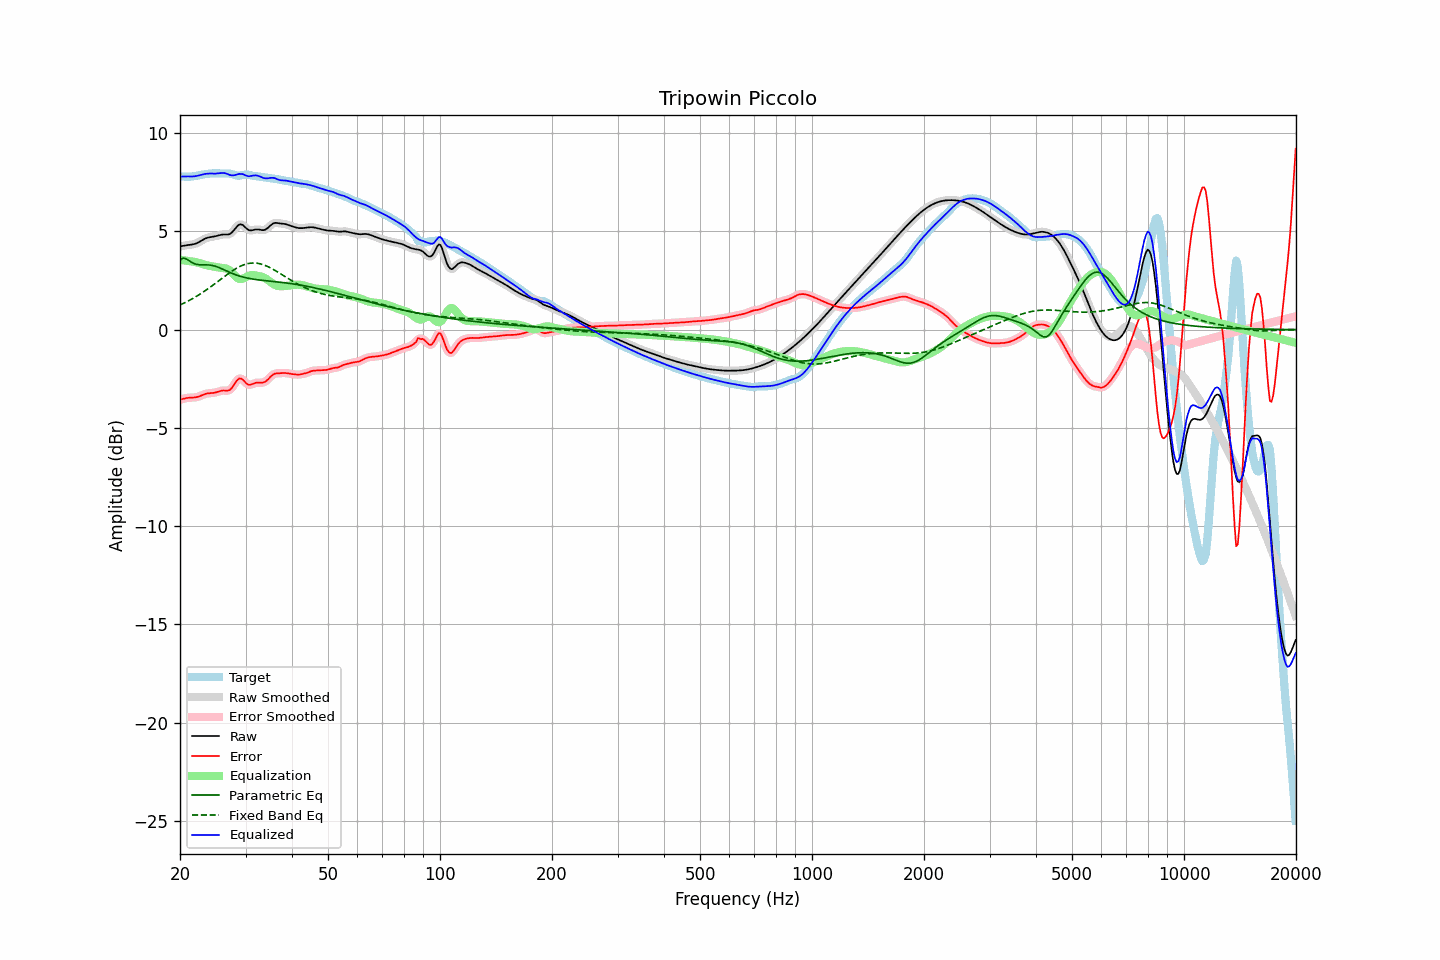

The table this chart was drawn from, first rows:
frequency, raw, error, smoothed, error_smoothed, equalization, parametric_eq, fixed_band_eq, equalized_raw, equalized_smoothed, target
20.00, 4.24, -3.57, 4.24, -3.57, 3.55, 3.54, 1.25, 7.78, 7.78, 7.80
20.20, 4.25, -3.55, 4.25, -3.54, 3.54, 3.59, 1.29, 7.79, 7.79, 7.80
20.40, 4.26, -3.52, 4.26, -3.52, 3.53, 3.64, 1.33, 7.79, 7.79, 7.79
20.61, 4.28, -3.50, 4.28, -3.50, 3.52, 3.62, 1.37, 7.79, 7.79, 7.78
20.81, 4.29, -3.48, 4.29, -3.49, 3.50, 3.59, 1.41, 7.80, 7.79, 7.78
21.02, 4.30, -3.47, 4.30, -3.47, 3.49, 3.54, 1.45, 7.79, 7.79, 7.78
21.23, 4.31, -3.47, 4.31, -3.47, 3.48, 3.48, 1.49, 7.79, 7.79, 7.78
21.44, 4.32, -3.46, 4.32, -3.46, 3.47, 3.43, 1.54, 7.79, 7.79, 7.79
21.66, 4.34, -3.46, 4.34, -3.46, 3.46, 3.39, 1.58, 7.79, 7.79, 7.80
21.87, 4.36, -3.46, 4.36, -3.45, 3.45, 3.35, 1.63, 7.80, 7.80, 7.81
22.09, 4.38, -3.44, 4.38, -3.44, 3.43, 3.33, 1.68, 7.81, 7.81, 7.83
22.31, 4.42, -3.42, 4.42, -3.42, 3.41, 3.31, 1.73, 7.83, 7.83, 7.84
22.54, 4.46, -3.40, 4.46, -3.40, 3.39, 3.30, 1.78, 7.85, 7.85, 7.86
22.76, 4.51, -3.37, 4.51, -3.36, 3.36, 3.30, 1.83, 7.87, 7.87, 7.87
22.99, 4.56, -3.33, 4.56, -3.33, 3.33, 3.30, 1.89, 7.89, 7.89, 7.89
23.22, 4.60, -3.30, 4.60, -3.30, 3.31, 3.30, 1.94, 7.91, 7.91, 7.90
23.45, 4.64, -3.27, 4.64, -3.27, 3.29, 3.30, 2.00, 7.93, 7.93, 7.91
23.69, 4.67, -3.25, 4.67, -3.25, 3.27, 3.29, 2.05, 7.94, 7.94, 7.92
23.92, 4.69, -3.24, 4.69, -3.24, 3.25, 3.29, 2.11, 7.94, 7.94, 7.93
24.16, 4.71, -3.23, 4.71, -3.23, 3.23, 3.28, 2.17, 7.94, 7.94, 7.94
24.40, 4.72, -3.23, 4.72, -3.23, 3.22, 3.26, 2.23, 7.94, 7.94, 7.95
24.65, 4.73, -3.22, 4.73, -3.22, 3.20, 3.24, 2.29, 7.94, 7.94, 7.95
24.89, 4.75, -3.20, 4.75, -3.20, 3.19, 3.22, 2.35, 7.94, 7.94, 7.95
25.14, 4.77, -3.18, 4.77, -3.18, 3.17, 3.19, 2.42, 7.94, 7.94, 7.95
25.39, 4.80, -3.15, 4.80, -3.15, 3.16, 3.16, 2.48, 7.95, 7.95, 7.95
25.65, 4.82, -3.13, 4.82, -3.13, 3.15, 3.13, 2.54, 7.96, 7.96, 7.94
25.91, 4.83, -3.11, 4.83, -3.11, 3.14, 3.10, 2.60, 7.97, 7.97, 7.94
26.16, 4.84, -3.10, 4.84, -3.10, 3.13, 3.06, 2.66, 7.97, 7.97, 7.94
26.43, 4.84, -3.10, 4.84, -3.10, 3.12, 3.02, 2.73, 7.96, 7.96, 7.94
26.69, 4.84, -3.11, 4.84, -3.11, 3.10, 2.98, 2.79, 7.94, 7.93, 7.95
26.96, 4.84, -3.10, 4.84, -3.10, 3.06, 2.95, 2.85, 7.90, 7.90, 7.94
27.23, 4.87, -3.07, 4.87, -3.06, 3.00, 2.91, 2.90, 7.87, 7.87, 7.94
27.50, 4.92, -3.00, 4.93, -2.99, 2.93, 2.87, 2.96, 7.85, 7.85, 7.92
27.77, 5.01, -2.89, 5.01, -2.89, 2.84, 2.84, 3.01, 7.85, 7.85, 7.89
28.05, 5.11, -2.76, 5.11, -2.76, 2.75, 2.81, 3.07, 7.86, 7.86, 7.87
28.33, 5.21, -2.63, 5.21, -2.64, 2.67, 2.78, 3.11, 7.89, 7.88, 7.85
28.62, 5.30, -2.54, 5.29, -2.54, 2.61, 2.75, 3.16, 7.91, 7.90, 7.83
28.90, 5.35, -2.49, 5.34, -2.49, 2.57, 2.72, 3.20, 7.93, 7.92, 7.84
29.19, 5.35, -2.50, 5.35, -2.50, 2.57, 2.70, 3.24, 7.92, 7.92, 7.85
29.48, 5.33, -2.54, 5.32, -2.55, 2.59, 2.68, 3.28, 7.91, 7.90, 7.87
29.78, 5.25, -2.63, 5.25, -2.63, 2.62, 2.66, 3.31, 7.88, 7.88, 7.88
30.08, 5.18, -2.72, 5.18, -2.71, 2.67, 2.64, 3.33, 7.84, 7.84, 7.89
30.38, 5.10, -2.79, 5.11, -2.78, 2.71, 2.62, 3.35, 7.81, 7.82, 7.89
30.68, 5.05, -2.81, 5.06, -2.81, 2.75, 2.60, 3.37, 7.80, 7.81, 7.87
30.99, 5.05, -2.80, 5.05, -2.80, 2.77, 2.59, 3.38, 7.81, 7.81, 7.85
31.30, 5.06, -2.77, 5.05, -2.78, 2.77, 2.57, 3.39, 7.83, 7.83, 7.83
31.61, 5.07, -2.74, 5.07, -2.74, 2.77, 2.56, 3.39, 7.84, 7.84, 7.82
31.93, 5.09, -2.71, 5.09, -2.72, 2.76, 2.55, 3.38, 7.85, 7.85, 7.81
32.24, 5.10, -2.70, 5.10, -2.70, 2.74, 2.54, 3.38, 7.84, 7.83, 7.80
32.57, 5.09, -2.70, 5.09, -2.70, 2.72, 2.53, 3.36, 7.81, 7.81, 7.79
32.89, 5.08, -2.70, 5.08, -2.70, 2.70, 2.52, 3.34, 7.78, 7.78, 7.78
33.22, 5.06, -2.70, 5.06, -2.70, 2.68, 2.51, 3.32, 7.75, 7.75, 7.76
33.55, 5.06, -2.69, 5.07, -2.68, 2.65, 2.50, 3.29, 7.71, 7.72, 7.75
33.89, 5.09, -2.65, 5.09, -2.65, 2.61, 2.49, 3.26, 7.70, 7.70, 7.74
34.23, 5.13, -2.59, 5.14, -2.59, 2.56, 2.48, 3.23, 7.70, 7.70, 7.73
34.57, 5.20, -2.52, 5.20, -2.51, 2.50, 2.47, 3.19, 7.70, 7.70, 7.72
34.92, 5.28, -2.43, 5.28, -2.43, 2.44, 2.46, 3.15, 7.72, 7.72, 7.71
35.27, 5.35, -2.35, 5.35, -2.35, 2.38, 2.46, 3.11, 7.72, 7.72, 7.70
35.62, 5.40, -2.29, 5.40, -2.29, 2.32, 2.45, 3.06, 7.72, 7.72, 7.69
35.97, 5.43, -2.24, 5.42, -2.25, 2.28, 2.44, 3.02, 7.71, 7.70, 7.67
... 635 more rows
